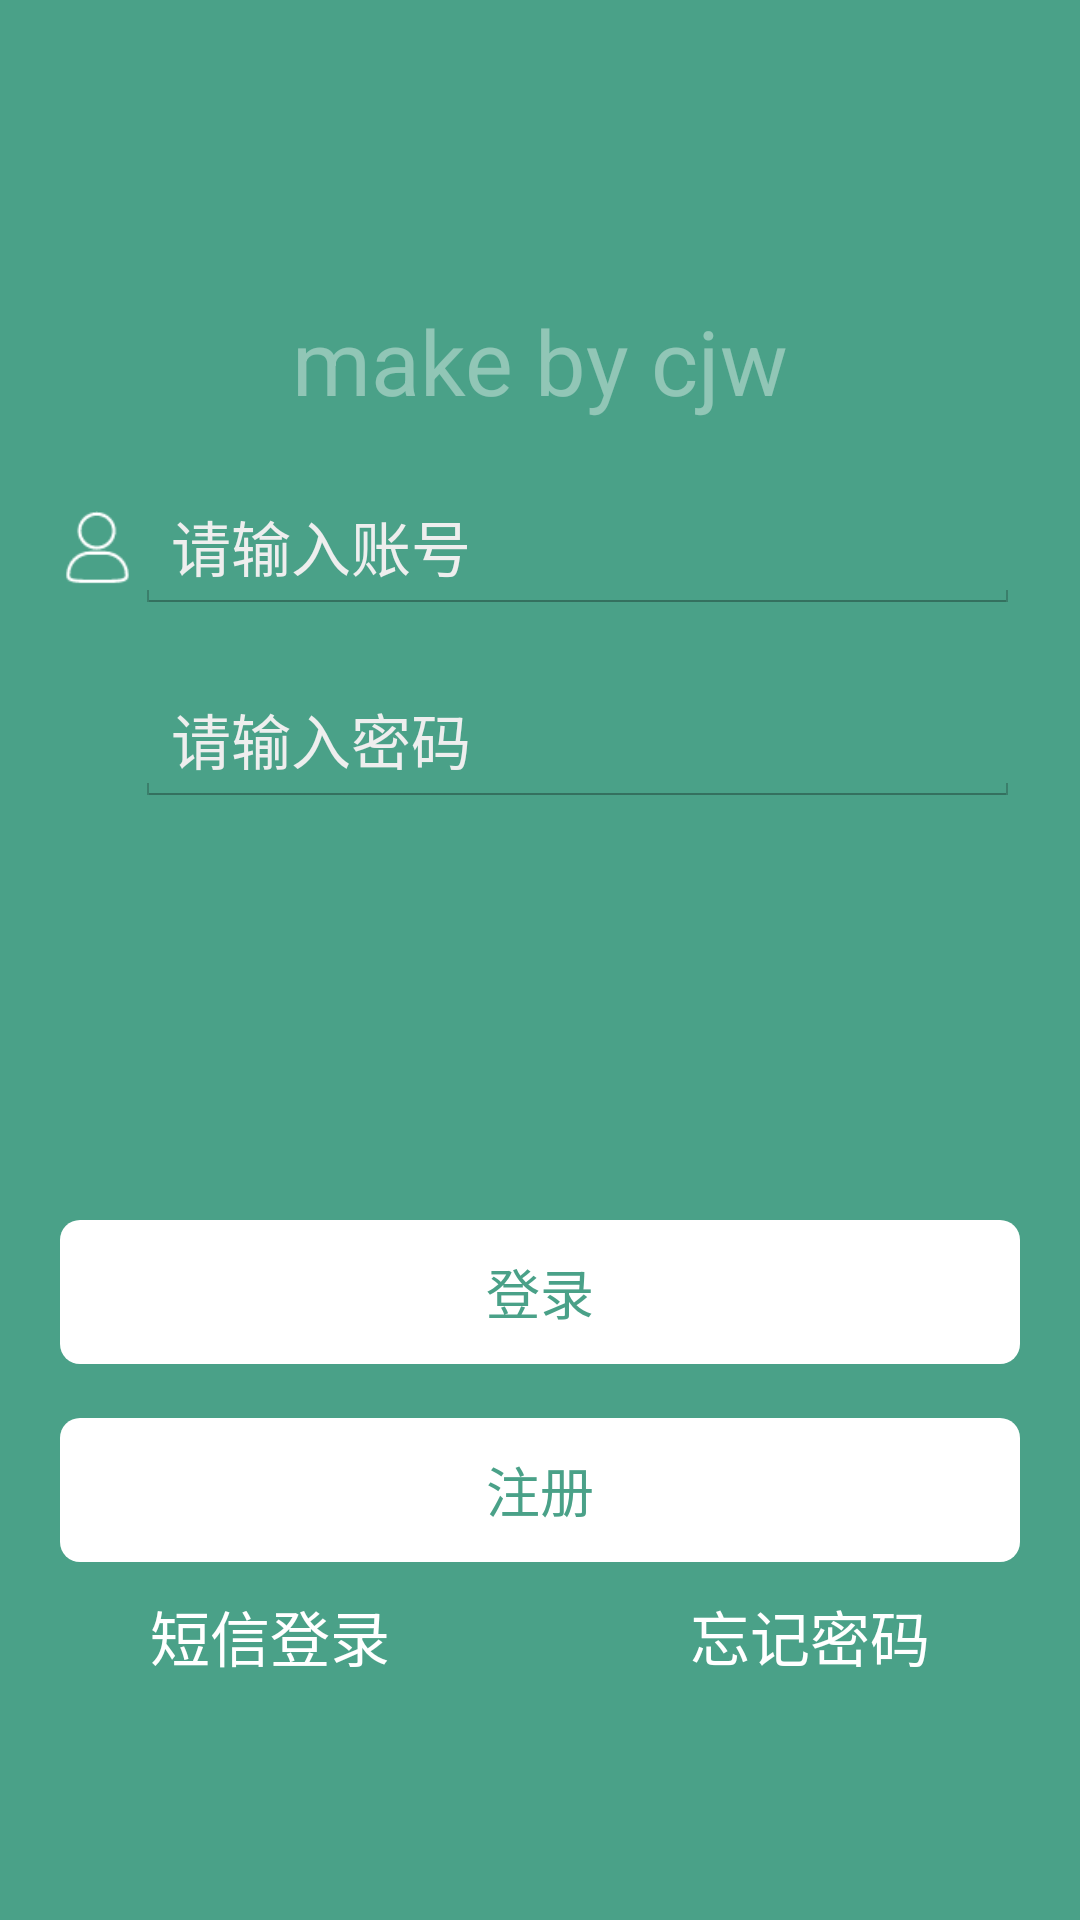

Produce the Android XML layout that renders to this screen, including the resource entries it uses.
<!-- AndroidManifest.xml: application theme AppTheme -->
<!-- res/layout/activity_login.xml -->
<?xml version="1.0" encoding="utf-8"?>
<LinearLayout xmlns:android="http://schemas.android.com/apk/res/android"
    xmlns:tools="http://schemas.android.com/tools"
    android:layout_width="match_parent"
    android:layout_height="match_parent"
    android:background="#4AA188"
    android:orientation="vertical"
    tools:context=".controller.activity.LoginActivity">


    <LinearLayout
        android:layout_width="match_parent"
        android:layout_height="wrap_content"
        android:layout_weight="1"
        android:orientation="vertical">

        <TextView
            android:text="@string/logo"
            android:layout_width="wrap_content"
            android:layout_height="wrap_content"
            android:layout_gravity="center_horizontal"
            android:layout_marginTop="100dp"
            android:textColor="#64ffffff"
            android:textSize="30sp"
             />

        <LinearLayout
            android:layout_width="match_parent"
            android:layout_height="wrap_content"
            android:layout_marginEnd="20dp"
            android:layout_marginStart="20dp"
            android:layout_marginTop="20dp"
            android:orientation="horizontal">

            <ImageView
                android:layout_width="25dp"
                android:layout_height="25dp"
                android:layout_marginTop="10dp"
                android:src="@drawable/icon_login_account" />

            <EditText

                android:id="@+id/et_user_account"
                android:layout_width="match_parent"
                android:layout_height="wrap_content"
                android:hint="请输入账号"
                android:inputType="text"
                android:maxLength="11"
                android:textColor="#fff"
                android:textColorHint="#eee"
                android:textSize="20dp" />

        </LinearLayout>


        <LinearLayout
            android:layout_width="match_parent"
            android:layout_height="wrap_content"
            android:layout_marginEnd="20dp"
            android:layout_marginStart="20dp"
            android:layout_marginTop="20dp"
            android:orientation="horizontal">

            <ImageView
                android:layout_width="25dp"
                android:layout_height="25dp"
                android:layout_marginTop="10dp"
                android:src="@drawable/icon_login_password" />

            <EditText
                android:id="@+id/et_password"
                android:layout_width="match_parent"
                android:layout_height="wrap_content"
                android:hint="请输入密码"
                android:inputType="textPassword"
                android:textColor="#fff"
                android:textColorHint="#eee"
                android:textSize="20dp" />

        </LinearLayout>


    </LinearLayout>


    <Button
        android:id="@+id/btn_login"
        android:layout_width="match_parent"
        android:layout_height="wrap_content"
        android:layout_marginBottom="10dp"
        android:layout_marginEnd="20dp"
        android:layout_marginStart="20dp"
        android:background="@drawable/bg_btn"
        android:text="登录"
        android:textColor="#4AA188" />

    <Button
        android:id="@+id/btn_register"
        android:layout_width="match_parent"
        android:layout_height="wrap_content"
        android:layout_marginBottom="10dp"
        android:layout_marginEnd="20dp"
        android:layout_marginStart="20dp"
        android:layout_marginTop="8dp"
        android:background="@drawable/bg_btn"
        android:text="注册"
        android:textColor="#4AA188" />

    <LinearLayout
        android:layout_width="match_parent"
        android:layout_height="wrap_content"
        android:orientation="horizontal">

        <TextView
            android:id="@+id/tv_loginBySMS"
            android:layout_width="match_parent"
            android:layout_height="wrap_content"
            android:layout_marginBottom="80dp"
            android:layout_weight="1"
            android:text="短信登录"
            android:textAlignment="center"
            android:textColor="#fff"
            android:textSize="20dp" />

        <TextView
            android:id="@+id/tv_forgetPassword"
            android:layout_width="match_parent"
            android:layout_height="wrap_content"
            android:layout_marginBottom="80dp"
            android:layout_weight="1"
            android:text="忘记密码"
            android:textAlignment="center"
            android:textColor="#fff"
            android:textSize="20dp" />

    </LinearLayout>


</LinearLayout>
<!-- resources referenced by this layout -->
<resources>
  <!-- drawable bg_btn (drawable) -->
  <?xml version="1.0" encoding="utf-8"?>
  <selector xmlns:android="http://schemas.android.com/apk/res/android">
  
      <item android:drawable="@drawable/bg_btn_enable" android:state_enabled="false" />
      <item android:drawable="@drawable/bg_btn_pressed" android:state_pressed="true" />
      <item android:drawable="@drawable/bg_btn_normal" android:state_pressed="false" />
  
  </selector>
  <!-- drawable icon_login_account: png bitmap (drawable-hdpi, 1057 bytes) -->
  <string name="logo">make by cjw</string>
  <style name="AppTheme" parent="android:Theme.Holo.Light.DarkActionBar">
          
      </style>
  <!-- drawable bg_btn_enable (drawable) -->
  <?xml version="1.0" encoding="utf-8"?>
  <shape xmlns:android="http://schemas.android.com/apk/res/android">
      <corners android:radius="20.0px" />
      <solid android:color="#ccc" />
  </shape>
  <!-- drawable bg_btn_pressed (drawable) -->
  <?xml version="1.0" encoding="utf-8"?>
  <shape xmlns:android="http://schemas.android.com/apk/res/android">
      <corners android:radius="20.0px" />
      <solid android:color="#da8c9e" />
  </shape>
  <!-- drawable bg_btn_normal (drawable) -->
  <?xml version="1.0" encoding="utf-8"?>
  <shape xmlns:android="http://schemas.android.com/apk/res/android">
      <corners android:radius="20.0px" />
      <solid android:color="#fff" />
  </shape>
</resources>
